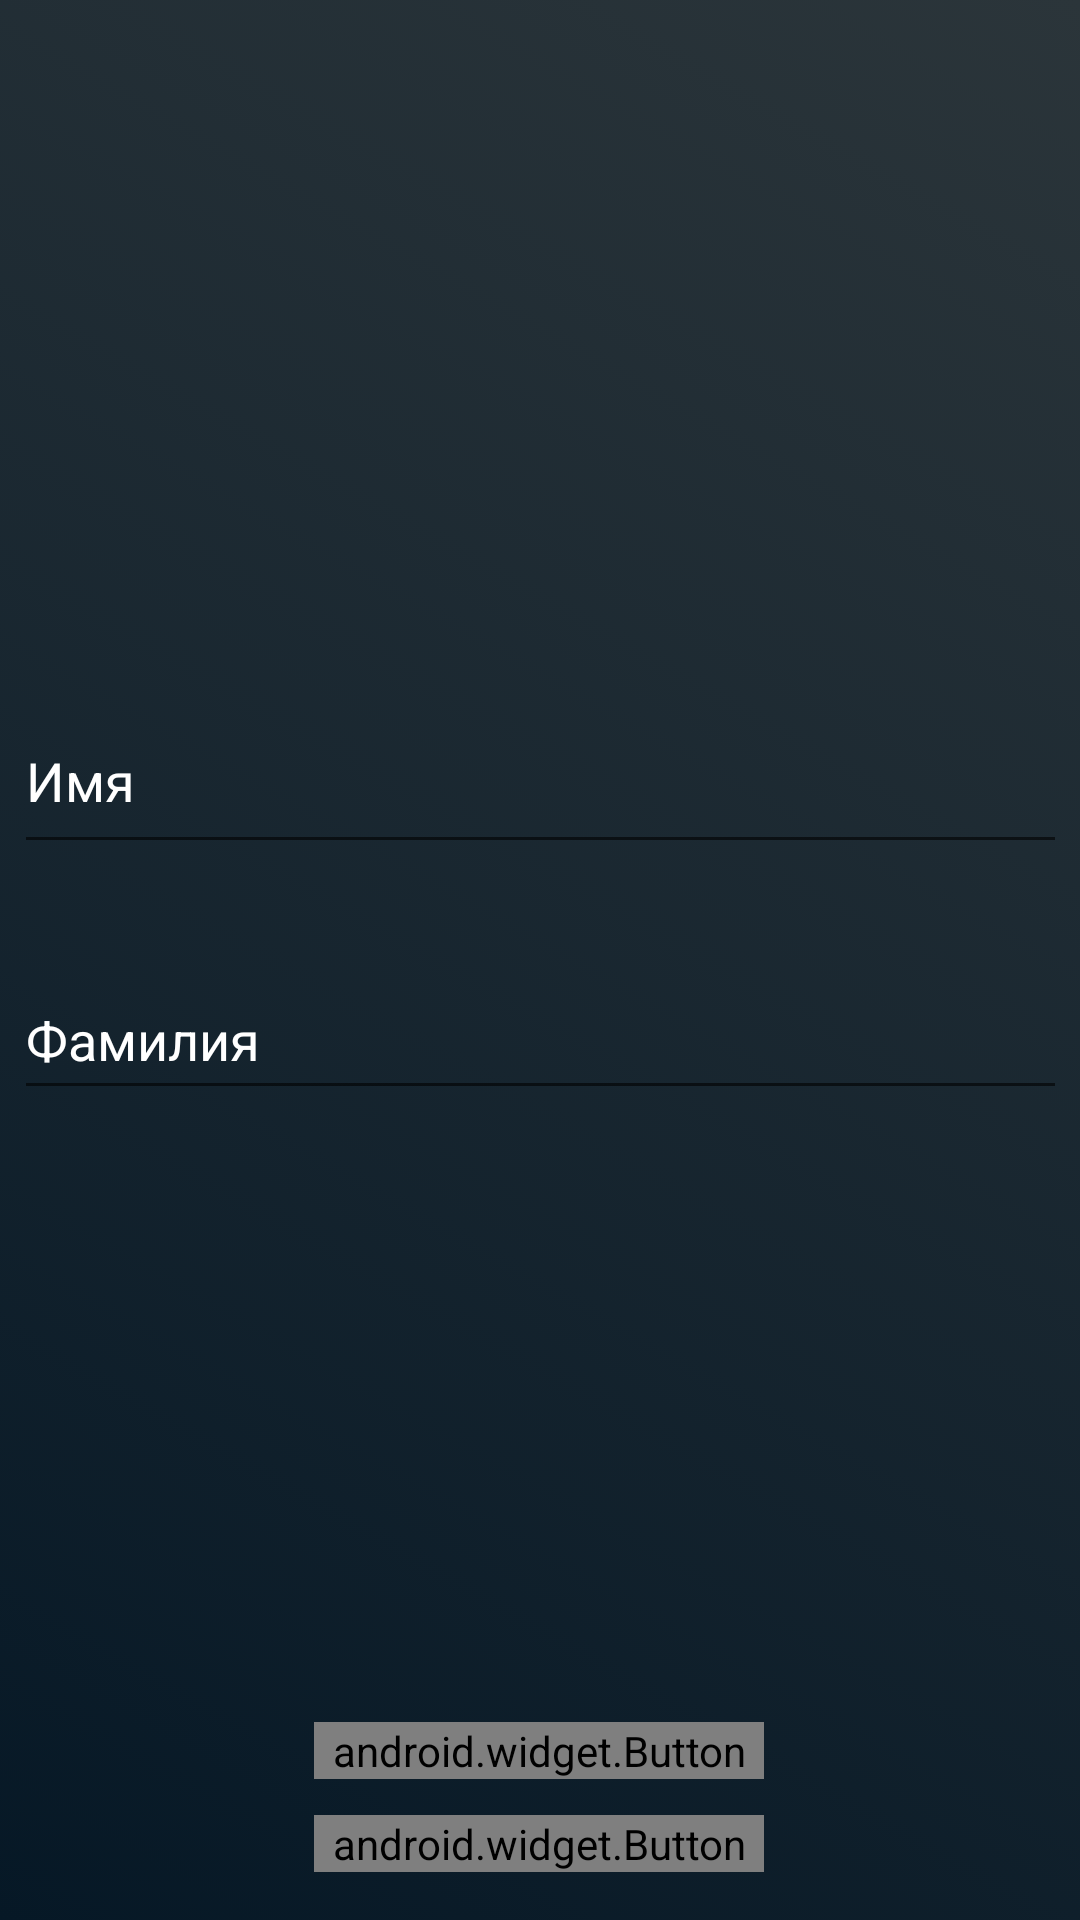

Here is an Android app screen rendered from its layout file. Give the layout XML and the strings, colors and styles it references.
<!-- AndroidManifest.xml: application theme Theme.SecondWork -->
<!-- res/layout/activity_add_person.xml -->
<?xml version="1.0" encoding="utf-8"?>
<androidx.constraintlayout.widget.ConstraintLayout xmlns:android="http://schemas.android.com/apk/res/android"
    xmlns:app="http://schemas.android.com/apk/res-auto"
    xmlns:tools="http://schemas.android.com/tools"
    android:layout_width="match_parent"
    android:layout_height="match_parent"
    android:background="@drawable/background"
    tools:context=".AddPerson">


    <EditText
        android:id="@+id/addPersonFname"
        android:layout_width="351dp"
        android:layout_height="50dp"
        android:layout_marginTop="28dp"
        android:gravity="start|top"
        android:hint="Имя"
        android:inputType="textMultiLine"
        android:textColor="@drawable/font"
        android:textColorHint="@color/white"
        app:layout_constraintEnd_toEndOf="parent"
        app:layout_constraintStart_toStartOf="parent"
        app:layout_constraintTop_toBottomOf="@+id/addPersonImg"
        tools:ignore="SpeakableTextPresentCheck" />

    <EditText
        android:id="@+id/addPersonLname"
        android:layout_width="351dp"
        android:layout_height="50dp"
        android:layout_marginTop="32dp"
        android:ems="10"
        android:hint="Фамилия"
        android:inputType="textMultiLine"
        android:textColor="@drawable/font"
        android:textColorHint="@color/white"
        app:layout_constraintEnd_toEndOf="parent"
        app:layout_constraintStart_toStartOf="parent"
        app:layout_constraintTop_toBottomOf="@+id/addPersonFname"
        tools:ignore="SpeakableTextPresentCheck" />

    <android.widget.Button
        android:id="@+id/btnAddData"
        android:layout_width="150dp"
        android:layout_height="wrap_content"
        android:layout_marginBottom="12dp"
        android:background="@drawable/button"
        android:onClick="DataPost"
        android:text="Добавить"


        android:textColor="@drawable/font_button"
        app:layout_constraintBottom_toTopOf="@+id/btnBack"
        app:layout_constraintEnd_toEndOf="parent"
        app:layout_constraintHorizontal_bias="0.498"
        app:layout_constraintStart_toStartOf="parent" />

    <android.widget.Button
        android:id="@+id/btnBack"
        android:layout_width="150dp"
        android:layout_height="wrap_content"
        android:layout_marginBottom="16dp"
        android:background="@drawable/button"
        android:onClick="GoViewData"
        android:text="назад"

        android:textColor="@drawable/font_button"
        app:layout_constraintBottom_toBottomOf="parent"
        app:layout_constraintEnd_toEndOf="parent"
        app:layout_constraintHorizontal_bias="0.498"
        app:layout_constraintStart_toStartOf="parent" />

    <TextView
        android:id="@+id/txtHeader"
        android:layout_width="wrap_content"
        android:layout_height="wrap_content"
        android:fontFamily="sans-serif"

        android:textColor="@color/black"
        android:textSize="20sp"
        android:textStyle="bold"
        app:layout_constraintBottom_toTopOf="@+id/addPersonImg"
        app:layout_constraintEnd_toEndOf="parent"
        app:layout_constraintStart_toStartOf="parent"
        app:layout_constraintTop_toTopOf="parent" />

    <ImageView
        android:id="@+id/addPersonImg"
        android:layout_width="130dp"
        android:layout_height="130dp"

        android:layout_marginTop="80dp"
        android:onClick="SelectPhoto"
        app:layout_constraintEnd_toEndOf="parent"
        app:layout_constraintHorizontal_bias="0.498"
        app:layout_constraintStart_toStartOf="parent"
        app:layout_constraintTop_toTopOf="parent"
        tools:ignore="SpeakableTextPresentCheck" />
</androidx.constraintlayout.widget.ConstraintLayout>
<!-- resources referenced by this layout -->
<resources>
  <!-- drawable background (drawable) -->
  <?xml version="1.0" encoding="utf-8"?>
  <selector xmlns:android="http://schemas.android.com/apk/res/android">
       <item>
              <shape>
                  <gradient android:angle="45"
                      android:startColor="#061826"
  
  
                      android:endColor="#2b353a"
                      android:type="linear"
  
                      />
              </shape>
          </item>
  </selector>
  <!-- drawable button (drawable) -->
  <?xml version="1.0" encoding="utf-8"?>
  <selector xmlns:android="http://schemas.android.com/apk/res/android">
      <item android:state_pressed="true" >
          <shape android:shape="rectangle">
  
              <corners android:radius="15dip"/>
              <stroke android:width="1dip" android:color="#E0E0E0"/>
              <solid android:color="#E0E0E0"/>
  
          </shape>
      </item>
  
      <item>
          <shape android:shape="rectangle">
              <corners android:radius="15dip"/>
              <stroke android:width="2dip" android:color="#E0E0E0"/>
  
          </shape>
      </item>
  </selector>
  <!-- drawable font (drawable) -->
  <?xml version="1.0" encoding="utf-8"?>
  <selector xmlns:android="http://schemas.android.com/apk/res/android">
  
  
  
          <item android:color="#E0E0E0">
  
          </item>
  
  </selector>
  <style name="Theme.SecondWork" parent="Theme.MaterialComponents.DayNight.DarkActionBar">
          
          <item name="colorPrimary">@color/purple_500</item>
          <item name="colorPrimaryVariant">@color/purple_700</item>
          <item name="colorOnPrimary">@color/white</item>
          
          <item name="colorSecondary">@color/teal_200</item>
          <item name="colorSecondaryVariant">@color/teal_700</item>
          <item name="colorOnSecondary">@color/black</item>
          
          <item name="android:statusBarColor">?attr/colorPrimaryVariant</item>
          
      </style>
  <!-- not gathered from this repository: default colours our renderer supplied (Android Studio template values) -->
  <color name="purple_500">#FF6200EE</color>
  <color name="purple_700">#FF3700B3</color>
  <color name="teal_200">#FF03DAC5</color>
  <color name="teal_700">#FF018786</color>
  <color name="black">#FF000000</color>
  <color name="white">#FFFFFFFF</color>
</resources>
